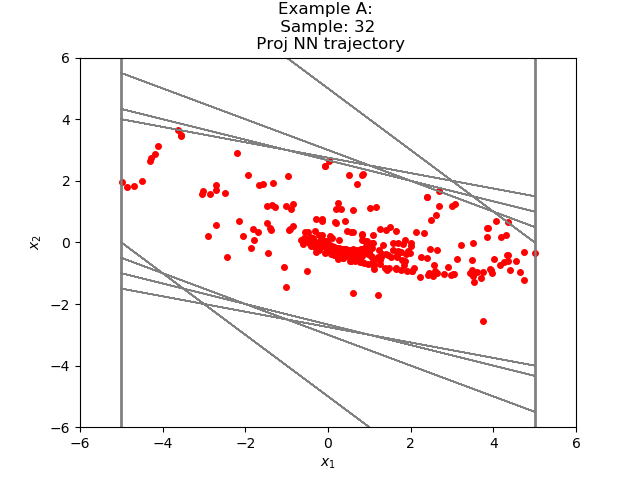

The file beside this chart, header and first rows:
4.246474148493145861e+00, -6.469905429373333794e-01
3.599483728408813477e+00, -9.644130468368530273e-01
2.635070681571960449e+00, -9.984369874000549316e-01
1.636633813381195068e+00, -8.576613813638687134e-01
7.789725065231323242e-01, -6.375144869089126587e-01
1.414580345153808594e-01, -4.123057425022125244e-01
-2.708477079868316650e-01, -1.916021257638931274e-01
-4.624498337507247925e-01, -8.993059396743774414e-03
-4.714429080486297607e-01, 8.597160875797271729e-02
-3.854712992906570435e-01, 1.289151459932327271e-01
